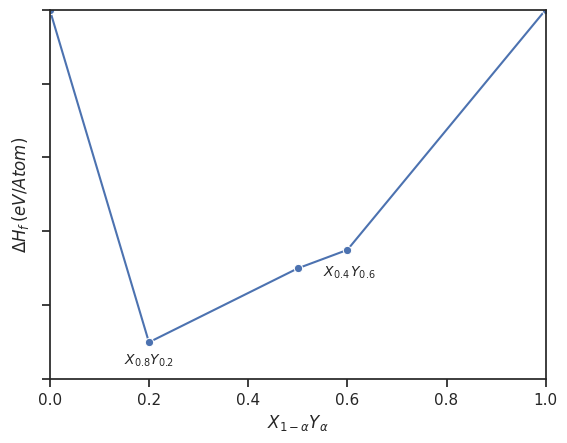

Here is the Python script that generated this plot:
# -*- coding: utf-8 -*-
"""
Created on Tue Nov 22 18:30:47 2022

@author: Christer
"""

import matplotlib.pyplot as plt
import seaborn as sns
import pandas as pd

datax = [1, 0.1, 0.3, 0.35, 1]
datay = [0, 0.2, 0.5, 0.6, 1]
d = pd.DataFrame(datax, datay)

sns.set_theme(style="ticks")

graph = sns.lineplot(data=d, markers=True)
graph.set(xlabel=r"$X_{1-\alpha}Y_{\alpha}$", ylabel=r"$\Delta H_f \, (eV/Atom)$")
graph.set(yticklabels=[])
graph.get_legend().remove()

plt.text(0.15, 0.04, r"$X_{0.8} Y_{0.2}$", fontsize=10)
plt.text(0.55, 0.28, r"$X_{0.4 \,} Y_{0.6}$", fontsize=10)
plt.xlim(0,1)
plt.ylim(0,1)
